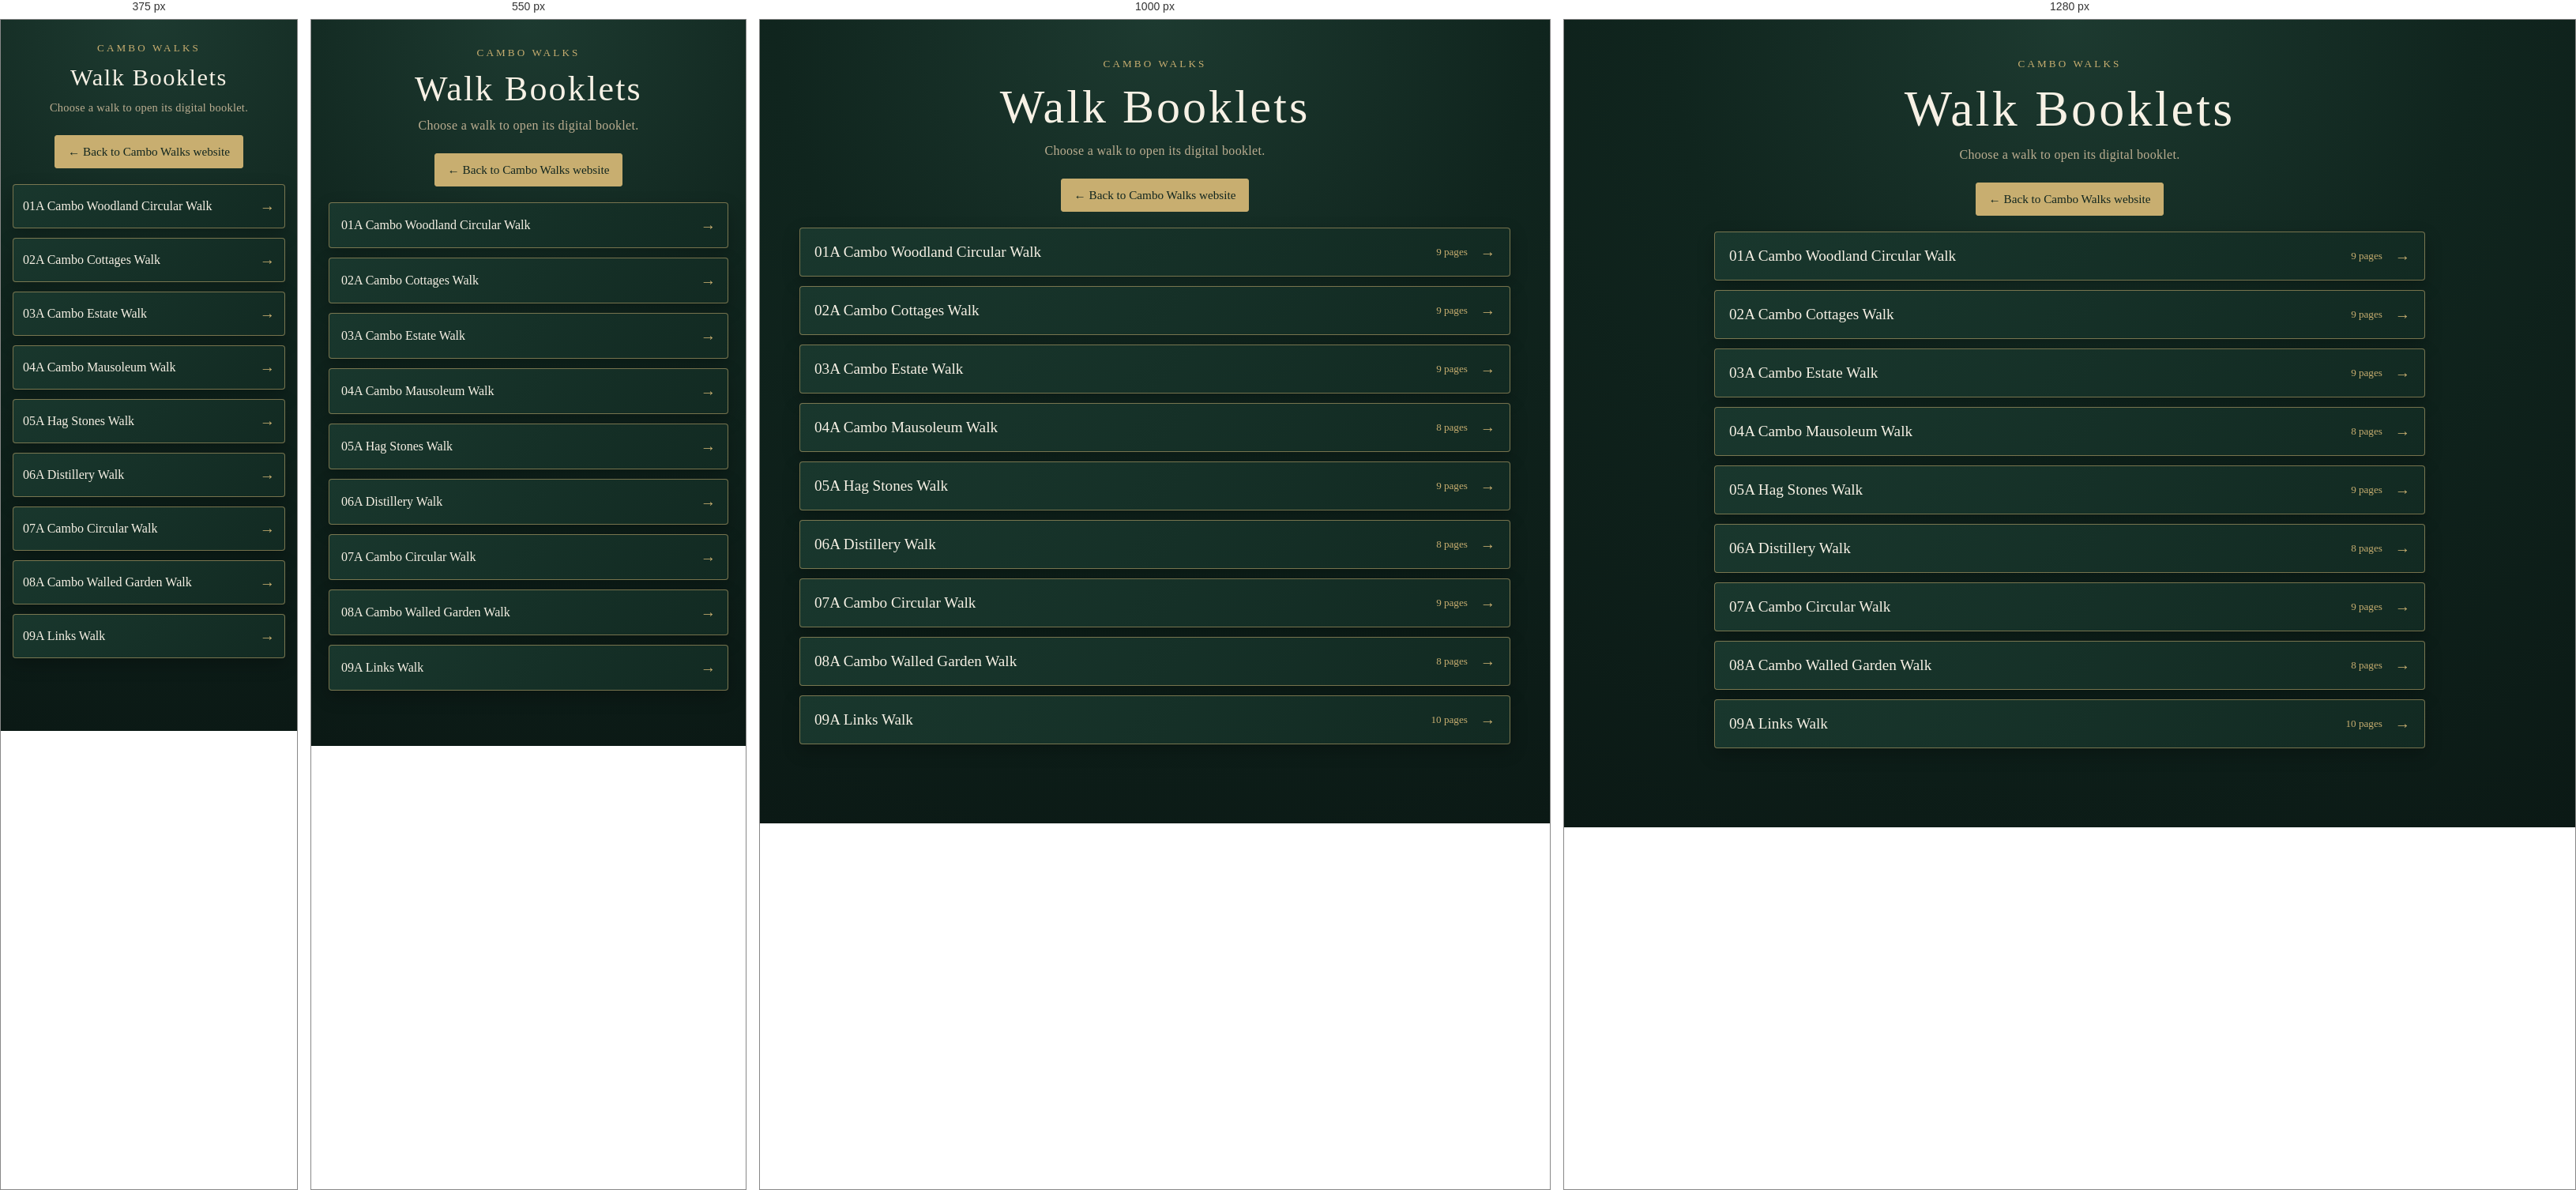
Rendered at 375 px, 550 px, 1000 px and 1280 px, left to right.

<!-- file: index.html -->
<!doctype html>
<html lang="en">
<head>
    <meta charset="utf-8">
    <meta name="viewport" content="width=device-width, initial-scale=1">
    <title>Cambo Walks — Booklets</title>
    <link rel="stylesheet" href="style.css">
    <link rel="stylesheet" href="../assets/css/library.css">
</head>
<body class="library-page">
    <header class="site-header">
        <p class="eyebrow">Cambo Walks</p>
        <h1>Walk Booklets</h1>
        <p class="intro">Choose a walk to open its digital booklet.</p>
    </header>

    <main class="library-main">
        <div class="library-site-link-wrap"><a class="pdf-control" href="../home.html">← Back to Cambo Walks website</a></div>
        <div class="booklet-list">
            
        <a class="booklet-button" href="books/01a-cambo-woodland-circular-walk/index.html">
            <span class="booklet-title">01A   Cambo Woodland Circular Walk</span>
            <span class="booklet-meta">9 pages</span>
            <span class="booklet-arrow">→</span>
        </a>

        <a class="booklet-button" href="books/02a-cambo-cottages-walk/index.html">
            <span class="booklet-title">02A   Cambo Cottages Walk</span>
            <span class="booklet-meta">9 pages</span>
            <span class="booklet-arrow">→</span>
        </a>

        <a class="booklet-button" href="books/03a-cambo-estate-walk/index.html">
            <span class="booklet-title">03A   Cambo Estate Walk</span>
            <span class="booklet-meta">9 pages</span>
            <span class="booklet-arrow">→</span>
        </a>

        <a class="booklet-button" href="books/04a-cambo-mausoleum-walk/index.html">
            <span class="booklet-title">04A   Cambo Mausoleum Walk</span>
            <span class="booklet-meta">8 pages</span>
            <span class="booklet-arrow">→</span>
        </a>

        <a class="booklet-button" href="books/05a-hag-stones-walk/index.html">
            <span class="booklet-title">05A   Hag Stones Walk</span>
            <span class="booklet-meta">9 pages</span>
            <span class="booklet-arrow">→</span>
        </a>

        <a class="booklet-button" href="books/06a-distillery-walk/index.html">
            <span class="booklet-title">06A   Distillery Walk</span>
            <span class="booklet-meta">8 pages</span>
            <span class="booklet-arrow">→</span>
        </a>

        <a class="booklet-button" href="books/07a-cambo-circular-walk/index.html">
            <span class="booklet-title">07A   Cambo Circular Walk</span>
            <span class="booklet-meta">9 pages</span>
            <span class="booklet-arrow">→</span>
        </a>

        <a class="booklet-button" href="books/08a-cambo-walled-garden-walk/index.html">
            <span class="booklet-title">08A   Cambo Walled Garden Walk</span>
            <span class="booklet-meta">8 pages</span>
            <span class="booklet-arrow">→</span>
        </a>

        <a class="booklet-button" href="books/09a-links-walk/index.html">
            <span class="booklet-title">09A   Links Walk</span>
            <span class="booklet-meta">10 pages</span>
            <span class="booklet-arrow">→</span>
        </a>

        </div>
    </main>
</body>
</html>


/* @media block from style.css */
@media (max-width: 700px) {
	.book-stage {
		width: 94vw;
		height: 70vh;
		min-height: 420px;
	}

	.reader-controls {
		margin-top: 24px;
	}

	.reader-control,
	.pdf-control {
		min-width: 96px;
	}

	.desktop-shell {
		display: none;
	}

	.mobile-shell {
		display: block;
	}

	.desktop-shell .spread-edge {
		display: none !important;
	}

	.mobile-shell .book-stage::before {
		display: none;
	}

	.mobile-shell .book-stage {
		width: 94vw;
		height: 70vh;
		min-height: 420px;
	}

	.mobile-shell .mobile-sheet {
		width: 100%;
		inset: 0;
		border-radius: 3px 8px 8px 3px;
	}
}

/* @media block from style.css */
@media (min-width: 900px) {
	html:has(body.booklet-reader),
	body.booklet-reader {
		overflow-y: hidden;
	}

	body.booklet-reader .reader-main {
		min-height: calc(100vh - 120px);
		overflow: hidden;
	}
}

/* @media block from style.css */
@media (min-width: 701px) {
	html:has(body.booklet-reader),
	body.booklet-reader {
		height: 100%;
		min-height: 0;
		overflow: hidden;
	}

	body.booklet-reader .reader-header {
		width: min(1200px, 94vw);
		padding-top: clamp(8px, 1.5vh, 20px);
		padding-bottom: clamp(4px, 0.8vh, 10px);
	}

	body.booklet-reader .reader-title {
		margin-top: clamp(6px, 1vh, 18px);
		margin-bottom: clamp(3px, 0.5vh, 8px);
		font-size: clamp(1.2rem, 2.8vh, 2.25rem);
	}

	body.booklet-reader .reader-subtitle {
		margin-bottom: clamp(6px, 1vh, 14px);
		font-size: clamp(0.72rem, 1.5vh, 0.9rem);
	}

	body.booklet-reader .reader-main {
		width: 100%;
		max-width: none;
		min-height: 0;
		height: calc(100vh - clamp(92px, 15vh, 145px));
		overflow: hidden;
		display: flex;
		justify-content: center;
		align-items: stretch;
	}

	body.booklet-reader .desktop-shell {
		width: 100%;
		min-height: 0;
		height: 100%;
		display: flex;
		flex-direction: column;
		align-items: center;
	}

	body.booklet-reader .desktop-shell .book-stage {
		flex: 1 1 auto;
		width: min(980px, 88vw, calc((100vh - 230px) * 1.32));
		height: auto;
		min-height: 0;
		max-height: none;
		margin: 0 auto;
	}

	body.booklet-reader .desktop-shell .reader-controls {
		flex: 0 0 auto;
		margin-top: clamp(3px, 0.5vh, 7px);
		margin-bottom: clamp(2px, 0.4vh, 6px);
		gap: clamp(5px, 0.6vw, 10px);
	}

	body.booklet-reader .desktop-shell .reader-control,
	body.booklet-reader .desktop-shell .pdf-control {
		min-width: clamp(88px, 8vw, 110px);
		min-height: clamp(34px, 4.2vh, 42px);
		padding: clamp(6px, 0.8vh, 9px) clamp(10px, 1vw, 16px);
		font-size: clamp(0.76rem, 1.45vh, 0.95rem);
	}
}

/* @media block from style.css */
@media (max-width: 700px) {
	.reader-back {
		min-width: 0;
		padding: 7px 12px;
		font-size: 0 !important;
	}

	.reader-back::after {
		content: "Back";
		font-size: 0.9rem;
	}

	.reader-topbar {
		grid-template-columns: 1fr auto;
		gap: 8px;
	}

	.reader-heading {
		grid-column: 2;
		grid-row: 1;
		text-align: right;
	}

	.reader-back {
		grid-column: 1;
		grid-row: 1;
		justify-self: start;
	}

	.reader-pdf {
		display: none;
	}

	.reader-controls .reader-control {
		width: 42px;
		min-height: 40px;
		padding: 6px;
	}

	.reader-controls .page-count {
		min-width: 62px;
	}
}

/* @media block from style.css */
@media (max-width: 700px) {
	.mobile-shell .book-stage {
		width: 94vw;
		background: #e8dfcf;
		border-radius: 4px;
	}
}

/* @media block from style.css */
@media (min-width: 701px) {
	body.booklet-reader .reader-header {
		padding-top: 4px;
		padding-bottom: 4px;
	}

	body.booklet-reader .reader-title {
		margin-top: 3px;
		margin-bottom: 2px;
	}

	body.booklet-reader .reader-subtitle {
		margin-bottom: 4px;
	}

	body.booklet-reader .reader-main {
		height: calc(100vh - 82px);
	}

	body.booklet-reader .desktop-shell .book-stage {
		width: min(980px, 90vw, calc((100vh - 165px) * 1.414));
	}

	body.booklet-reader .desktop-shell .reader-controls {
		margin-top: 10px;
		margin-bottom: 2px;
	}

	body.booklet-reader .desktop-shell .book-stage {
		background: #f3eee5;
		border-color: rgba(80, 64, 35, 0.52);
		box-shadow:
			inset 0 0 0 1px rgba(255, 255, 255, 0.28),
			0 6px 18px rgba(0, 0, 0, 0.13);
	}
}

/* @media block from style.css */
@media (max-width: 700px) {
	.mobile-shell .book-stage {
		background: #f3eee5;
		border-color: rgba(80, 64, 35, 0.52);
		box-shadow:
			inset 0 0 0 1px rgba(255, 255, 255, 0.28),
			0 5px 16px rgba(0, 0, 0, 0.11);
	}
}

/* @media block from style.css */
@media (max-width: 700px) {
	html,
	body.booklet-reader {
		overflow-x: hidden;
	}

	body.booklet-reader .reader-main {
		width: 100%;
		padding: 0 0 8px;
		overflow: visible;
	}

	body.booklet-reader .mobile-shell {
		width: 100%;
		min-height: 0;
	}

	body.booklet-reader .mobile-shell .book-stage {
		width: min(94vw, 760px);
		height: clamp(280px, calc(100vh - 250px), 560px);
		min-height: 280px;
		max-height: 560px;
		margin: 0 auto;
	}

	body.booklet-reader .mobile-shell .reader-controls {
		margin-top: 10px;
		margin-bottom: 8px;
		position: relative;
		z-index: 50;
	}

	body.booklet-reader .mobile-shell .reader-control,
	body.booklet-reader .mobile-shell .page-count {
		min-height: 40px;
	}
}

/* @media block from style.css */
@media (min-width: 701px) and (max-height: 820px) {
	body.booklet-reader .desktop-shell .book-stage {
		width: min(980px, 90vw, calc((100vh - 150px) * 1.414));
	}

	body.booklet-reader .desktop-shell .reader-controls {
		margin-top: 0;
		margin-bottom: clamp(6px, 0.8vh, 10px);
	}

	body.booklet-reader .desktop-shell .reader-control {
		width: clamp(46px, 4.2vw, 56px);
		min-height: clamp(44px, 4.5vh, 48px);
		padding: 8px 9px;
		font-size: clamp(1.05rem, 1.9vh, 1.2rem);
	}
}

/* @media block from style.css */
@media (max-width: 700px) {
	body.booklet-reader .mobile-shell {
		width: 100%;
		min-height: 0;
		display: flex;
		flex-direction: column;
		align-items: center;
	}

	body.booklet-reader .mobile-shell .book-stage {
		width: min(94vw, 760px);
		height: min(68vh, 560px);
		min-height: 260px;
		max-height: 560px;
		flex: 0 1 auto;
		margin: 0 auto;
	}

	body.booklet-reader .mobile-shell .state-controls {
		flex: 0 0 auto;
		width: 100%;
		margin: 10px auto 8px;
		position: relative;
		z-index: 100;
	}

	body.booklet-reader .mobile-shell .reader-control,
	body.booklet-reader .mobile-shell .page-count {
		min-height: 40px;
	}
}

/* @media block from style.css */
@media (min-width: 701px) and (orientation: landscape) {
	.desktop-shell .page-stack {
		transition: transform 1350ms cubic-bezier(0.22, 0.7, 0.18, 1);
	}

	/* Centre page 1 when the booklet opens. */

	.desktop-shell > input:first-of-type:checked ~ .desktop-stage .page-stack {
		transform: translateX(-25%);
	}

	/* Hide the holder background around the single opening page. */

	.desktop-shell > input:first-of-type:checked ~ .desktop-stage {
		background: transparent;
		border-color: transparent;
		box-shadow: none;
	}

	/* Keep the spine hidden on the opening page. */

	.desktop-shell > input:first-of-type:checked ~ .desktop-stage::before {
		opacity: 0;
		transition-delay: 0ms;
	}

	/* Delay the spine appearing until the first turn finishes. */

	.desktop-shell .desktop-stage::before {
		transition: opacity 1ms linear 1350ms;
	}
}

/* @media block from style.css */
@media (min-width: 701px) and (max-width: 1100px) and (orientation: portrait) {
	body.booklet-reader .desktop-shell {
		display: none !important;
	}

	body.booklet-reader .mobile-shell {
		display: flex !important;
		flex-direction: column;
		align-items: center;
		width: 100%;
		min-height: 0;
	}

	body.booklet-reader .reader-main {
		width: 100%;
		height: auto;
		min-height: 0;
		overflow: visible;
		display: block;
		padding: 0 0 8px;
	}

	body.booklet-reader .mobile-shell .book-stage {
		/* Use nearly all available tablet width and more of the screen height.
		   The page image remains contained, so it is not stretched or cropped. */

		width: min(98%, 900px);
		height: min(78vh, 820px);
		min-height: 340px;
		max-height: 820px;
		flex: 0 1 auto;
		margin: 0 auto;
	}

	/* A shorter Back link is easier to use in the single-page reader. */

	body.booklet-reader .reader-back {
		min-width: 0;
		padding: 7px 12px;
		font-size: 0 !important;
	}

	body.booklet-reader .reader-back::after {
		content: "Back";
		font-size: 0.9rem;
	}

	body.booklet-reader .mobile-shell .state-controls {
		flex: 0 0 auto;
		width: 100%;
		margin: 10px auto 8px;
		position: relative;
		z-index: 100;
	}

	body.booklet-reader .mobile-shell .reader-control,
	body.booklet-reader .mobile-shell .page-count {
		min-height: 40px;
	}

	body.booklet-reader .mobile-shell .book-stage::before {
		display: none;
	}
}

/* @media block from library.css */
@media (max-width: 700px) {
	.library-page .site-header {
		padding-top: 34px;
	}

	.library-page .site-header h1 {
		font-size: clamp(2rem, 8vw, 3rem);
	}

	.library-page .booklet-button,
	.library-page .button {
		min-height: 58px;
		padding: 13px 15px;
	}

	.library-page .booklet-meta {
		display: none;
	}

	.library-page .library-main {
		padding-bottom: 30px;
	}

	.library-page .booklet-list,
	.library-page .container {
		margin-top: 16px;
		margin-bottom: 40px;
	}
}

/* @media block from library.css */
@media (max-width: 400px) {
	.library-page .site-header {
		padding-top: 28px;
	}

	.library-page .site-header h1 {
		font-size: 1.9rem;
	}

	.library-page .site-header .intro {
		padding: 0 12px;
		font-size: 0.9rem;
	}

	.library-page .booklet-button,
	.library-page .button {
		min-height: 56px;
		padding: 12px;
	}
}